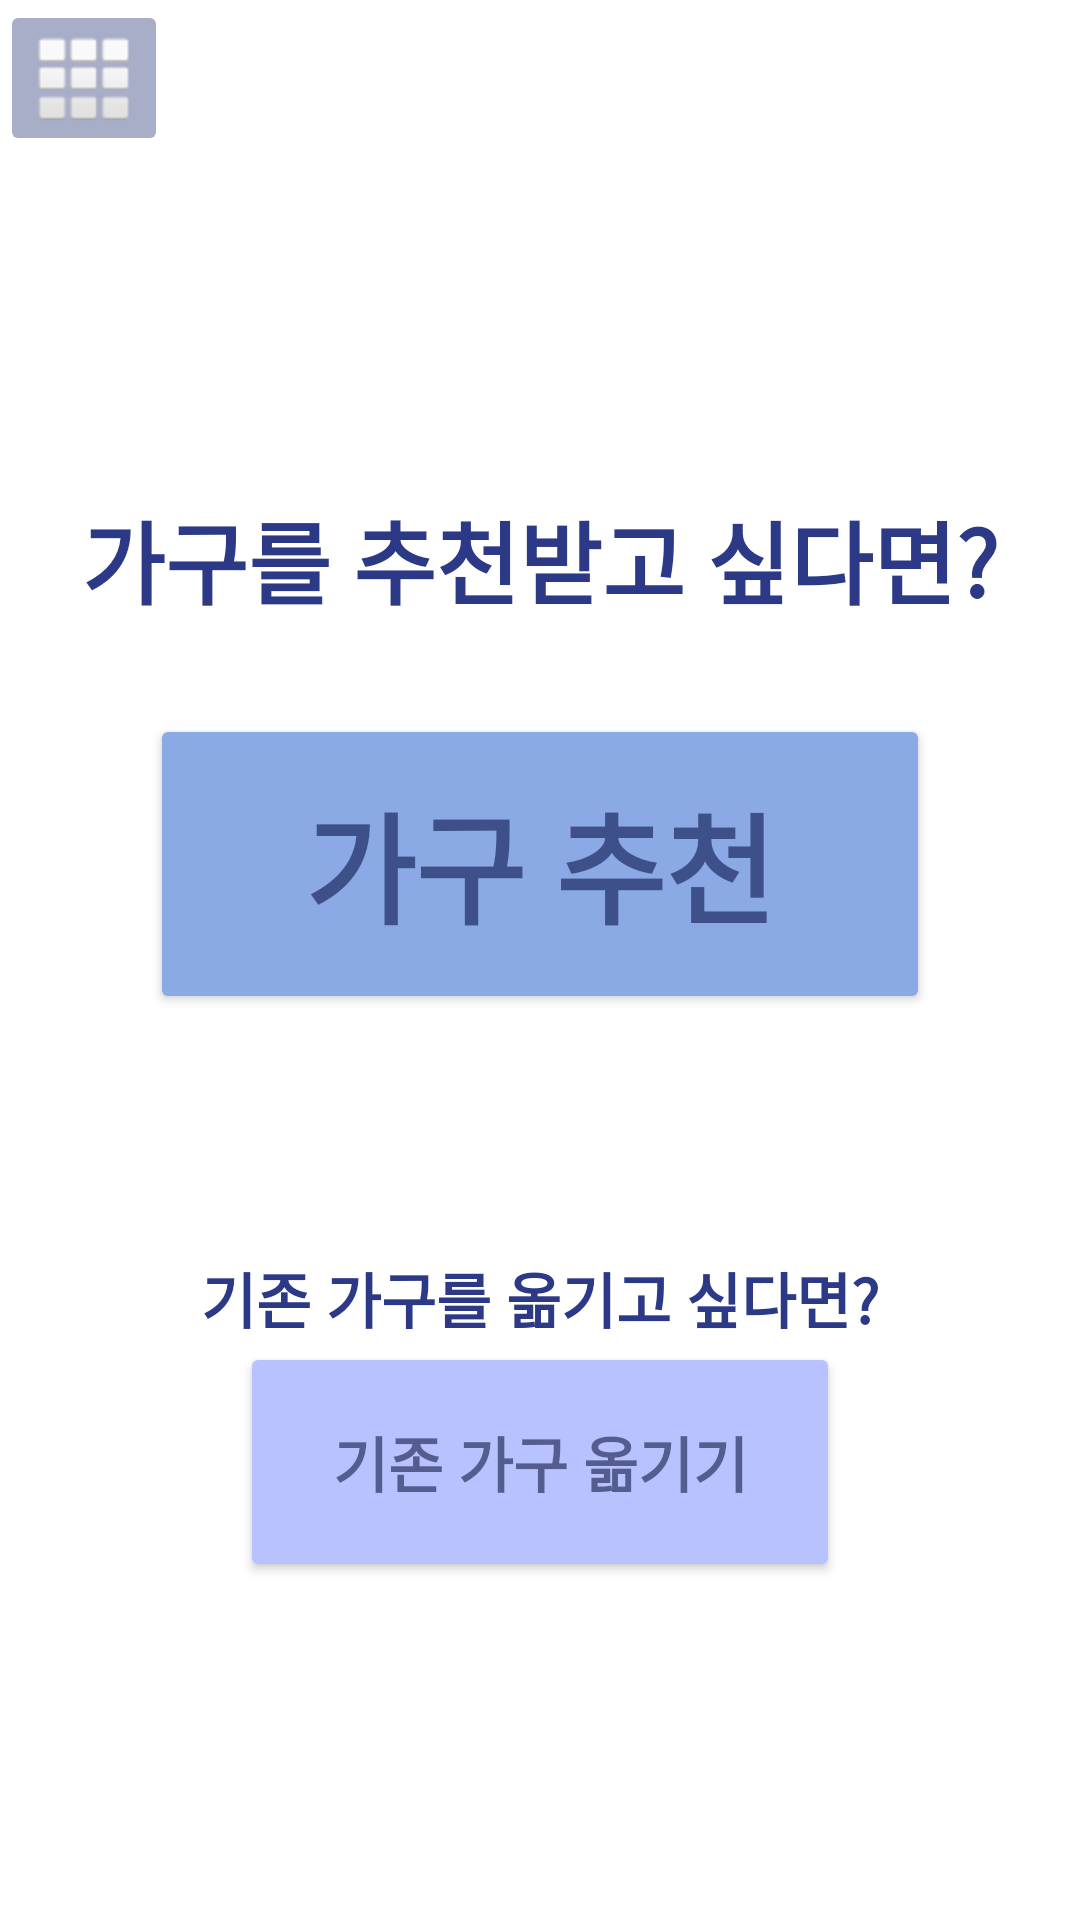

Here is an Android app screen rendered from its layout file. Give the layout XML and the strings, colors and styles it references.
<!-- AndroidManifest.xml: application theme Theme.Projectui -->
<!-- res/layout/menu1.xml -->
<androidx.drawerlayout.widget.DrawerLayout
    xmlns:android="http://schemas.android.com/apk/res/android"
    android:id="@+id/menu1Layout"
    android:layout_width="match_parent"
    android:layout_height="match_parent">

    <LinearLayout
        android:layout_width="match_parent"
        android:layout_height="match_parent"
        android:orientation="vertical">

        <ImageButton
            android:id="@+id/MenuOpenBtn"
            android:layout_width="wrap_content"
            android:layout_height="wrap_content"
            android:src="@android:drawable/ic_dialog_dialer"
            android:backgroundTint="#A9AEC8">
        </ImageButton>

        <LinearLayout
            android:layout_width="match_parent"
            android:layout_height="wrap_content"
            android:layout_weight="1"
            android:gravity="center"
            android:orientation="vertical">

            <TextView
                android:layout_width="match_parent"
                android:layout_height="wrap_content"
                android:gravity="center"
                android:paddingBottom="30dp"
                android:text="가구를 추천받고 싶다면?"
                android:textColor="#2B3987"
                android:textSize="30dp"
                android:textStyle="bold">
            </TextView>

            <Button
                android:id="@+id/RecommendationButton"
                android:layout_width="260dp"
                android:layout_height="100dp"
                android:backgroundTint="#8BA9E4"
                android:text="가구 추천"
                android:textColor="#A3131D57"
                android:textSize="40dp"
                android:textStyle="bold">
            </Button>

            <TextView
                android:layout_width="match_parent"
                android:layout_height="wrap_content"
                android:gravity="center"
                android:paddingTop="80dp"
                android:text="기존 가구를 옮기고 싶다면?"
                android:textColor="#2B3987"
                android:textSize="20dp"
                android:textStyle="bold">
            </TextView>

            <Button
                android:id="@+id/ExistingFurnitureBtn"
                android:layout_width="200dp"
                android:layout_height="80dp"
                android:backgroundTint="#B7C2FF"
                android:text="기존 가구 옮기기"
                android:textColor="#A11C234E"
                android:textSize="20dp"
                android:textStyle="bold">
            </Button>
        </LinearLayout>

    </LinearLayout>

    <include layout="@layout/menu2"></include>
</androidx.drawerlayout.widget.DrawerLayout>
<!-- res/layout/menu2.xml (included above) -->
<LinearLayout xmlns:android="http://schemas.android.com/apk/res/android"
    android:id="@+id/menu2Layout"
    android:layout_width="240dp"
    android:layout_height="match_parent"
    android:orientation="vertical"
    android:layout_gravity="start"
    android:background="#F5F5F5">

    <ImageButton
        android:id="@+id/MenuCloseBtn"
        android:layout_width="wrap_content"
        android:layout_height="wrap_content"
        android:src="@android:drawable/ic_menu_close_clear_cancel"
        android:background="#8D94BC">
    </ImageButton>

    <LinearLayout
        android:layout_width="match_parent"
        android:layout_height="50dp"
        android:orientation="vertical">
    </LinearLayout>

    <TextView
        android:id="@+id/MypageText"
        android:layout_width="wrap_content"
        android:layout_height="wrap_content"
        android:layout_margin="10dp"
        android:text="마이페이지"
        android:textSize="20dp"
        android:textStyle="bold">
    </TextView>
    <TextView
        android:id="@+id/RecentFText"
        android:layout_width="wrap_content"
        android:layout_height="wrap_content"
        android:layout_margin="10dp"
        android:text="최근 본 가구"
        android:textSize="20dp"
        android:textStyle="bold">
    </TextView>

    <LinearLayout
        android:layout_width="match_parent"
        android:layout_height="match_parent"
        android:orientation="vertical"
        android:gravity="bottom">
        <TextView
            android:id="@+id/LogoutText"
            android:layout_width="wrap_content"
            android:layout_height="wrap_content"
            android:layout_marginTop="500dp"
            android:layout_margin="10dp"
            android:layout_gravity="center"
            android:text="로그아웃"
            android:textSize="17dp">
        </TextView>
    </LinearLayout>

</LinearLayout>
<!-- resources referenced by this layout -->
<resources>
  <style name="Theme.Projectui" parent="Theme.MaterialComponents.DayNight.DarkActionBar">
          
          <item name="colorPrimary">@color/purple_500</item>
          <item name="colorPrimaryVariant">@color/purple_700</item>
          <item name="colorOnPrimary">@color/white</item>
          
          <item name="colorSecondary">@color/teal_200</item>
          <item name="colorSecondaryVariant">@color/teal_700</item>
          <item name="colorOnSecondary">@color/black</item>
          
          <item name="android:statusBarColor">?attr/colorPrimaryVariant</item>
          
      </style>
  <!-- not gathered from this repository: default colours our renderer supplied (Android Studio template values) -->
  <color name="purple_500">#FF6200EE</color>
  <color name="purple_700">#FF3700B3</color>
  <color name="teal_200">#FF03DAC5</color>
  <color name="teal_700">#FF018786</color>
  <color name="black">#FF000000</color>
  <color name="white">#FFFFFFFF</color>
</resources>
